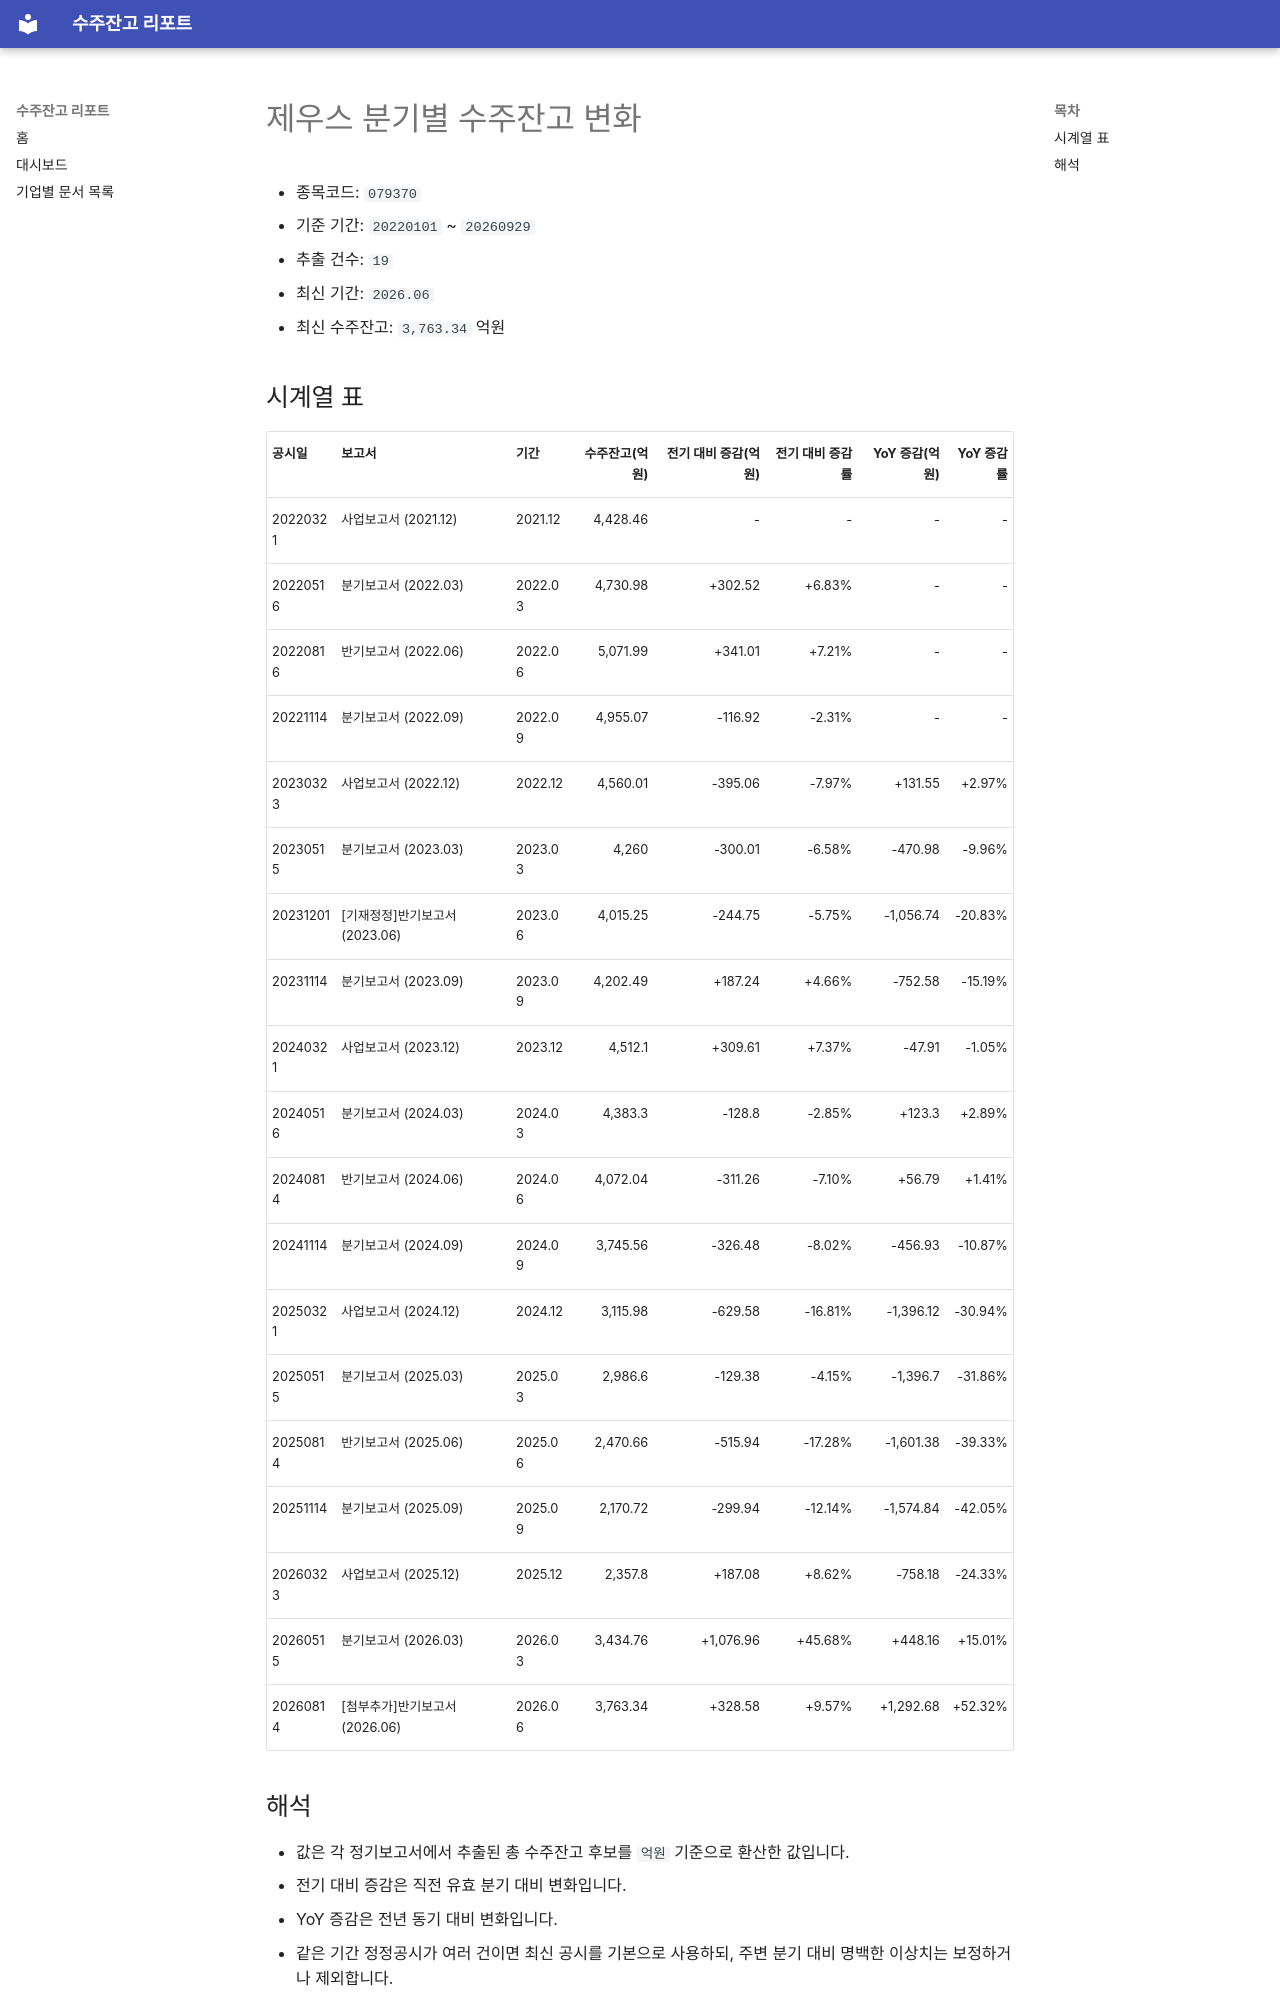

repository: agent-jaden/order-backlog-dashboard · page: companies/제우스_수주잔고(079370)/index.html · generator: mkdocs

# 제우스 분기별 수주잔고 변화

- 종목코드: `079370`
- 기준 기간: `20220101` ~ `20260929`
- 추출 건수: `19`
- 최신 기간: `2026.06`
- 최신 수주잔고: `3,763.34` 억원

## 시계열 표

| 공시일 | 보고서 | 기간 | 수주잔고(억원) | 전기 대비 증감(억원) | 전기 대비 증감률 | YoY 증감(억원) | YoY 증감률 |
| --- | --- | --- | ---: | ---: | ---: | ---: | ---: |
| 20220321 | 사업보고서 (2021.12) | 2021.12 | 4,428.46 | - | - | - | - |
| 20220516 | 분기보고서 (2022.03) | 2022.03 | 4,730.98 | +302.52 | +6.83% | - | - |
| 20220816 | 반기보고서 (2022.06) | 2022.06 | 5,071.99 | +341.01 | +7.21% | - | - |
| 20221114 | 분기보고서 (2022.09) | 2022.09 | 4,955.07 | -116.92 | -2.31% | - | - |
| 20230323 | 사업보고서 (2022.12) | 2022.12 | 4,560.01 | -395.06 | -7.97% | +131.55 | +2.97% |
| 20230515 | 분기보고서 (2023.03) | 2023.03 | 4,260 | -300.01 | -6.58% | -470.98 | -9.96% |
| 20231201 | [기재정정]반기보고서 (2023.06) | 2023.06 | 4,015.25 | -244.75 | -5.75% | -1,056.74 | -20.83% |
| 20231114 | 분기보고서 (2023.09) | 2023.09 | 4,202.49 | +187.24 | +4.66% | -752.58 | -15.19% |
| 20240321 | 사업보고서 (2023.12) | 2023.12 | 4,512.1 | +309.61 | +7.37% | -47.91 | -1.05% |
| 20240516 | 분기보고서 (2024.03) | 2024.03 | 4,383.3 | -128.8 | -2.85% | +123.3 | +2.89% |
| 20240814 | 반기보고서 (2024.06) | 2024.06 | 4,072.04 | -311.26 | -7.10% | +56.79 | +1.41% |
| 20241114 | 분기보고서 (2024.09) | 2024.09 | 3,745.56 | -326.48 | -8.02% | -456.93 | -10.87% |
| 20250321 | 사업보고서 (2024.12) | 2024.12 | 3,115.98 | -629.58 | -16.81% | -1,396.12 | -30.94% |
| 20250515 | 분기보고서 (2025.03) | 2025.03 | 2,986.6 | -129.38 | -4.15% | -1,396.7 | -31.86% |
| 20250814 | 반기보고서 (2025.06) | 2025.06 | 2,470.66 | -515.94 | -17.28% | -1,601.38 | -39.33% |
| 20251114 | 분기보고서 (2025.09) | 2025.09 | 2,170.72 | -299.94 | -12.14% | -1,574.84 | -42.05% |
| 20260323 | 사업보고서 (2025.12) | 2025.12 | 2,357.8 | +187.08 | +8.62% | -758.18 | -24.33% |
| 20260515 | 분기보고서 (2026.03) | 2026.03 | 3,434.76 | +1,076.96 | +45.68% | +448.16 | +15.01% |
| 20260814 | [첨부추가]반기보고서 (2026.06) | 2026.06 | 3,763.34 | +328.58 | +9.57% | +1,292.68 | +52.32% |
